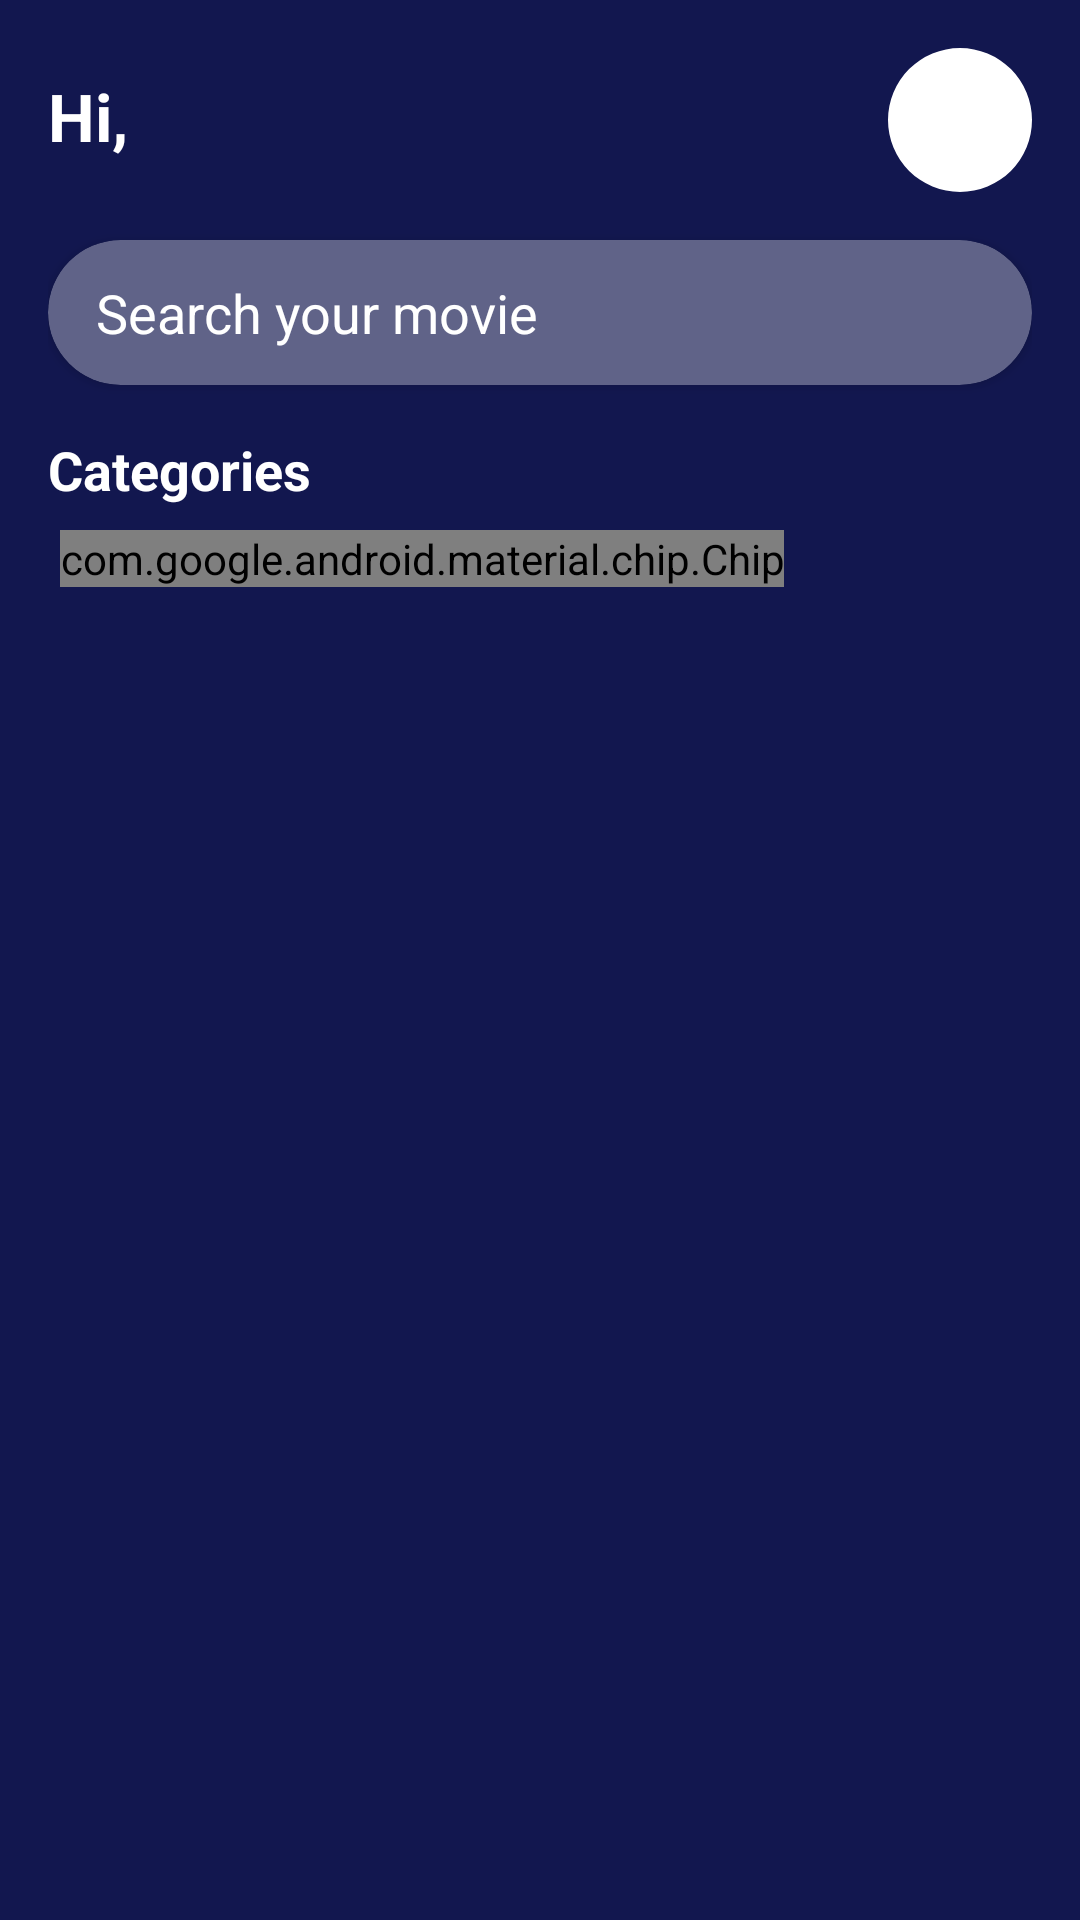

Android layout source for this screen:
<!-- AndroidManifest.xml: application theme Theme.MovieApi -->
<!-- res/layout/fragment_home.xml -->
<?xml version="1.0" encoding="utf-8"?>
<androidx.constraintlayout.widget.ConstraintLayout
    xmlns:android="http://schemas.android.com/apk/res/android"
    xmlns:app="http://schemas.android.com/apk/res-auto"
    xmlns:tools="http://schemas.android.com/tools"
    android:layout_width="match_parent"
    android:layout_height="match_parent"
    android:background="@color/background_color"
    android:padding="16dp"
    tools:context=".ui.main.fragments.HomeFragment">

    <TextView
        android:id="@+id/hi_tx"
        android:layout_width="wrap_content"
        android:layout_height="wrap_content"
        android:layout_marginTop="8dp"
        android:text="@string/hi"
        android:textAppearance="@style/TextAppearance.AppCompat.Large"
        android:textColor="@color/white"
        android:textStyle="bold"
        app:layout_constraintStart_toStartOf="parent"
        app:layout_constraintTop_toTopOf="parent" />

    <TextView
        android:id="@+id/user_name_txt"
        android:layout_width="wrap_content"
        android:layout_height="wrap_content"
        android:textAppearance="@style/TextAppearance.AppCompat.Large"
        android:textColor="@color/white"
        android:textStyle="bold"
        app:layout_constraintBottom_toBottomOf="@id/hi_tx"
        app:layout_constraintStart_toEndOf="@id/hi_tx"
        app:layout_constraintTop_toTopOf="@id/hi_tx" />

    <com.google.android.material.imageview.ShapeableImageView
        android:id="@+id/user_img"
        android:layout_width="48dp"
        android:layout_height="48dp"
        android:layout_marginStart="16dp"
        android:adjustViewBounds="true"
        android:background="@color/white"
        android:clickable="true"
        android:scaleType="centerCrop"
        app:layout_constraintEnd_toEndOf="parent"
        app:layout_constraintHorizontal_bias="1"
        app:layout_constraintStart_toEndOf="@id/user_name_txt"
        app:layout_constraintTop_toTopOf="parent"
        app:shapeAppearanceOverlay="@style/ShapeAppearanceOverlay.App.CornerSize50Percent"
        app:srcCompat="@drawable/ic_person" />

    <androidx.cardview.widget.CardView
        android:id="@+id/search_layout"
        android:layout_width="0dp"
        android:layout_height="wrap_content"
        android:layout_marginTop="16dp"
        android:clickable="true"
        android:foreground="?attr/selectableItemBackground"
        app:cardBackgroundColor="@color/chip_background_color"
        app:cardCornerRadius="28dp"
        app:layout_constraintEnd_toEndOf="parent"
        app:layout_constraintStart_toStartOf="parent"
        app:layout_constraintTop_toBottomOf="@id/user_img">

        <TextView
            android:layout_width="wrap_content"
            android:layout_height="match_parent"
            android:layout_marginVertical="12dp"
            android:layout_marginStart="16dp"
            android:drawablePadding="16dp"
            app:drawableTint="@color/white"
            android:gravity="center_vertical"
            android:text="@string/search_your_movie"
            android:textAppearance="@style/TextAppearance.AppCompat.Medium"
            app:drawableStartCompat="@drawable/ic_search" />
    </androidx.cardview.widget.CardView>

    <TextView
        android:id="@+id/categories_txt"
        android:layout_width="wrap_content"
        android:layout_height="wrap_content"
        android:layout_marginTop="16dp"
        android:text="@string/categories"
        android:textAppearance="@style/TextAppearance.AppCompat.Medium"
        android:textColor="@color/white"
        android:textStyle="bold"
        app:layout_constraintStart_toStartOf="parent"
        app:layout_constraintTop_toBottomOf="@id/search_layout" />

    <HorizontalScrollView
        android:id="@+id/categories_scroll_view"
        android:layout_width="match_parent"
        android:layout_height="wrap_content"
        android:scrollbars="none"
        app:layout_constraintEnd_toEndOf="parent"
        app:layout_constraintStart_toStartOf="parent"
        app:layout_constraintTop_toBottomOf="@id/categories_txt">

        <com.google.android.material.chip.ChipGroup
            android:id="@+id/categories_chip_group"
            android:layout_width="wrap_content"
            android:layout_height="wrap_content"
            android:layout_marginTop="8dp"
            android:orientation="horizontal"
            android:paddingHorizontal="4dp"
            app:checkedChip="@id/chip_all"
            app:chipSpacing="4dp"
            app:singleLine="true"
            app:singleSelection="true">

            <com.google.android.material.chip.Chip
                android:id="@+id/chip_all"
                style="@style/Widget.MaterialComponents.Chip.Choice"
                android:layout_width="wrap_content"
                android:layout_height="wrap_content"
                android:text="@string/all"
                android:textColor="@drawable/chip_text"
                app:chipBackgroundColor="@drawable/chip_selection" />
        </com.google.android.material.chip.ChipGroup>

    </HorizontalScrollView>

    <FrameLayout
        android:id="@+id/categories_fragments_container"
        android:layout_width="match_parent"
        android:layout_height="0dp"
        app:layout_constraintBottom_toBottomOf="parent"
        app:layout_constraintEnd_toEndOf="parent"
        app:layout_constraintStart_toStartOf="parent"
        app:layout_constraintTop_toBottomOf="@id/categories_scroll_view"
        app:layout_constraintVertical_bias="0" />

</androidx.constraintlayout.widget.ConstraintLayout>
<!-- resources referenced by this layout -->
<resources>
  <color name="background_color">#12174F</color>
  <color name="chip_background_color">#606388</color>
  <color name="white">#FFFFFFFF</color>
  <!-- drawable chip_selection (drawable) -->
  <?xml version="1.0" encoding="utf-8"?>
  <selector xmlns:android="http://schemas.android.com/apk/res/android">
      <item android:state_checked="true" android:color="@color/purple_700" />
      <item android:color="#EDE9E9" />
  </selector>
  <string name="all">All</string>
  <string name="categories">Categories</string>
  <string name="hi">Hi,</string>
  <string name="search_your_movie">Search your movie</string>
  <style name="ShapeAppearanceOverlay.App.CornerSize50Percent" parent="">
          <item name="cornerSize">50%</item>
      </style>
  <style name="Theme.MovieApi" parent="Theme.MaterialComponents.DayNight.NoActionBar">
          
          <item name="colorPrimary">@color/purple_200</item>
          <item name="colorPrimaryVariant">@color/purple_700</item>
          <item name="colorOnPrimary">@color/black</item>
          
          <item name="colorSecondary">@color/teal_200</item>
          <item name="colorSecondaryVariant">@color/teal_200</item>
          <item name="colorOnSecondary">@color/black</item>
          
          <item name="android:statusBarColor" tools:targetApi="l">?attr/colorPrimaryVariant</item>
          
          <item name="colorAccent">@color/purple_700</item>
  
          <item name="android:textColorPrimary">@color/white</item>
          <item name="android:textColorSecondary">@color/white</item>
      </style>
  <color name="purple_700">#3B47CE</color>
  <color name="purple_200">#FFBB86FC</color>
  <color name="black">#FF000000</color>
  <color name="teal_200">#FF03DAC5</color>
</resources>
